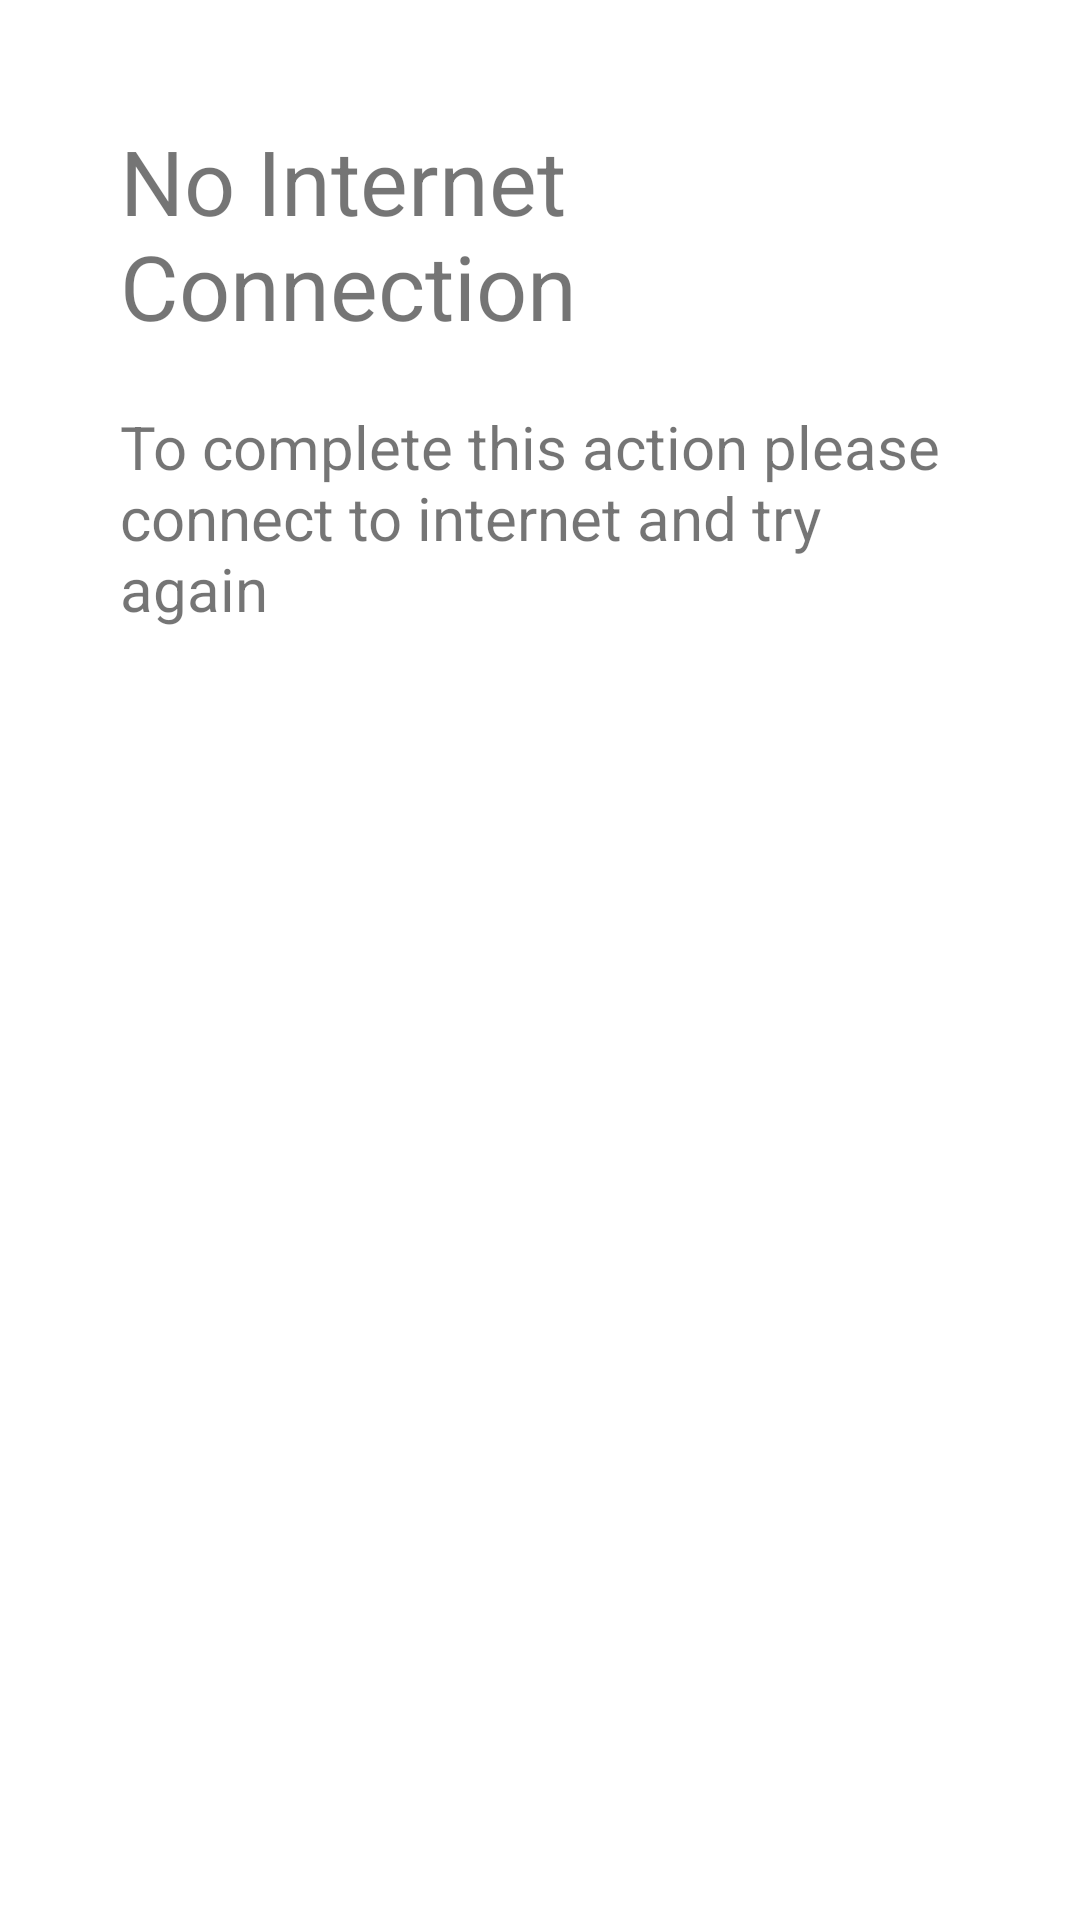

Produce the Android XML layout that renders to this screen, including the resource entries it uses.
<!-- AndroidManifest.xml: application theme Theme.WeatherAppFlow -->
<!-- res/layout/dialog_progress.xml -->
<?xml version="1.0" encoding="utf-8"?>
<androidx.constraintlayout.widget.ConstraintLayout xmlns:android="http://schemas.android.com/apk/res/android"
    xmlns:app="http://schemas.android.com/apk/res-auto"
    android:layout_width="match_parent"
    android:layout_height="wrap_content"
    android:padding="@dimen/margin_dialog">

    <TextView
        android:id="@+id/progressTitle"
        android:layout_width="@dimen/zero"
        android:layout_height="wrap_content"
        android:text="@string/no_internet_connection"
        android:textSize="@dimen/Heading1"
        app:layout_constraintEnd_toEndOf="parent"
        app:layout_constraintStart_toStartOf="parent"
        app:layout_constraintTop_toTopOf="parent" />

    <TextView
        android:id="@+id/progressMessage"
        android:layout_width="@dimen/zero"
        android:layout_height="wrap_content"
        android:layout_marginTop="@dimen/padding20"
        android:text="@string/turn_on_internet"
        android:textSize="@dimen/Content1"
        app:layout_constraintEnd_toEndOf="parent"
        app:layout_constraintStart_toStartOf="parent"
        app:layout_constraintTop_toBottomOf="@id/progressTitle" />

    <com.google.android.material.progressindicator.CircularProgressIndicator
        android:id="@+id/progressCircular"
        android:layout_width="@dimen/iconDimens"
        android:layout_height="@dimen/icon_small"
        android:layout_marginTop="@dimen/padding20"
        app:layout_constraintEnd_toEndOf="parent"
        app:layout_constraintStart_toStartOf="parent"
        app:layout_constraintTop_toBottomOf="@id/progressMessage" />

</androidx.constraintlayout.widget.ConstraintLayout>
<!-- resources referenced by this layout -->
<resources>
  <dimen name="Content1">20sp</dimen>
  <dimen name="Heading1">30sp</dimen>
  <dimen name="iconDimens">80dp</dimen>
  <dimen name="icon_small">40dp</dimen>
  <dimen name="margin_dialog">40dp</dimen>
  <dimen name="padding20">20dp</dimen>
  <dimen name="zero">0dp</dimen>
  <string name="no_internet_connection">No Internet Connection</string>
  <string name="turn_on_internet">To complete this action please connect to internet and try again</string>
  <style name="Theme.WeatherAppFlow" parent="Theme.MaterialComponents.DayNight.DarkActionBar">
          
          <item name="colorPrimary">@color/purple_500</item>
          <item name="colorPrimaryVariant">@color/purple_700</item>
          <item name="colorOnPrimary">@color/white</item>
          
          <item name="colorSecondary">@color/teal_200</item>
          <item name="colorSecondaryVariant">@color/teal_700</item>
          <item name="colorOnSecondary">@color/black</item>
          
          <item name="android:statusBarColor" tools:targetApi="l">?attr/colorPrimaryVariant</item>
          
      </style>
  <!-- not gathered from this repository: default colours our renderer supplied (Android Studio template values) -->
  <color name="purple_500">#FF6200EE</color>
  <color name="purple_700">#FF3700B3</color>
  <color name="teal_200">#FF03DAC5</color>
  <color name="teal_700">#FF018786</color>
  <color name="black">#FF000000</color>
  <color name="white">#FFFFFFFF</color>
</resources>
